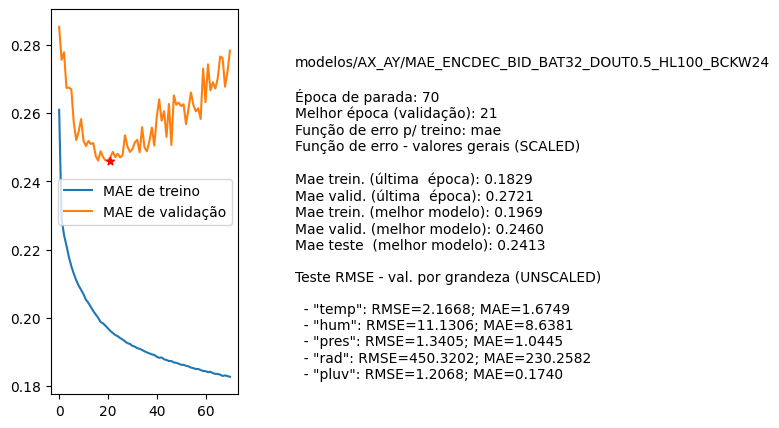

The data file committed next to this chart (first rows):
nome, parada, melhorEpoch, erro_treino_parada, erro_valid_parada, erro_treino_melhor, erro_valid_melhor, erro_teste_melhor, rmse_unscaled_por_grandeza
modelos/AX_AY/MAE_ENCDEC_BID_BAT32_DOUT0…, 70, 21, 0.1829, 0.2721, 0.1969, 0.2460, 0.2413, ['2.1668', '11.1306', '1.3405', '450.320…
